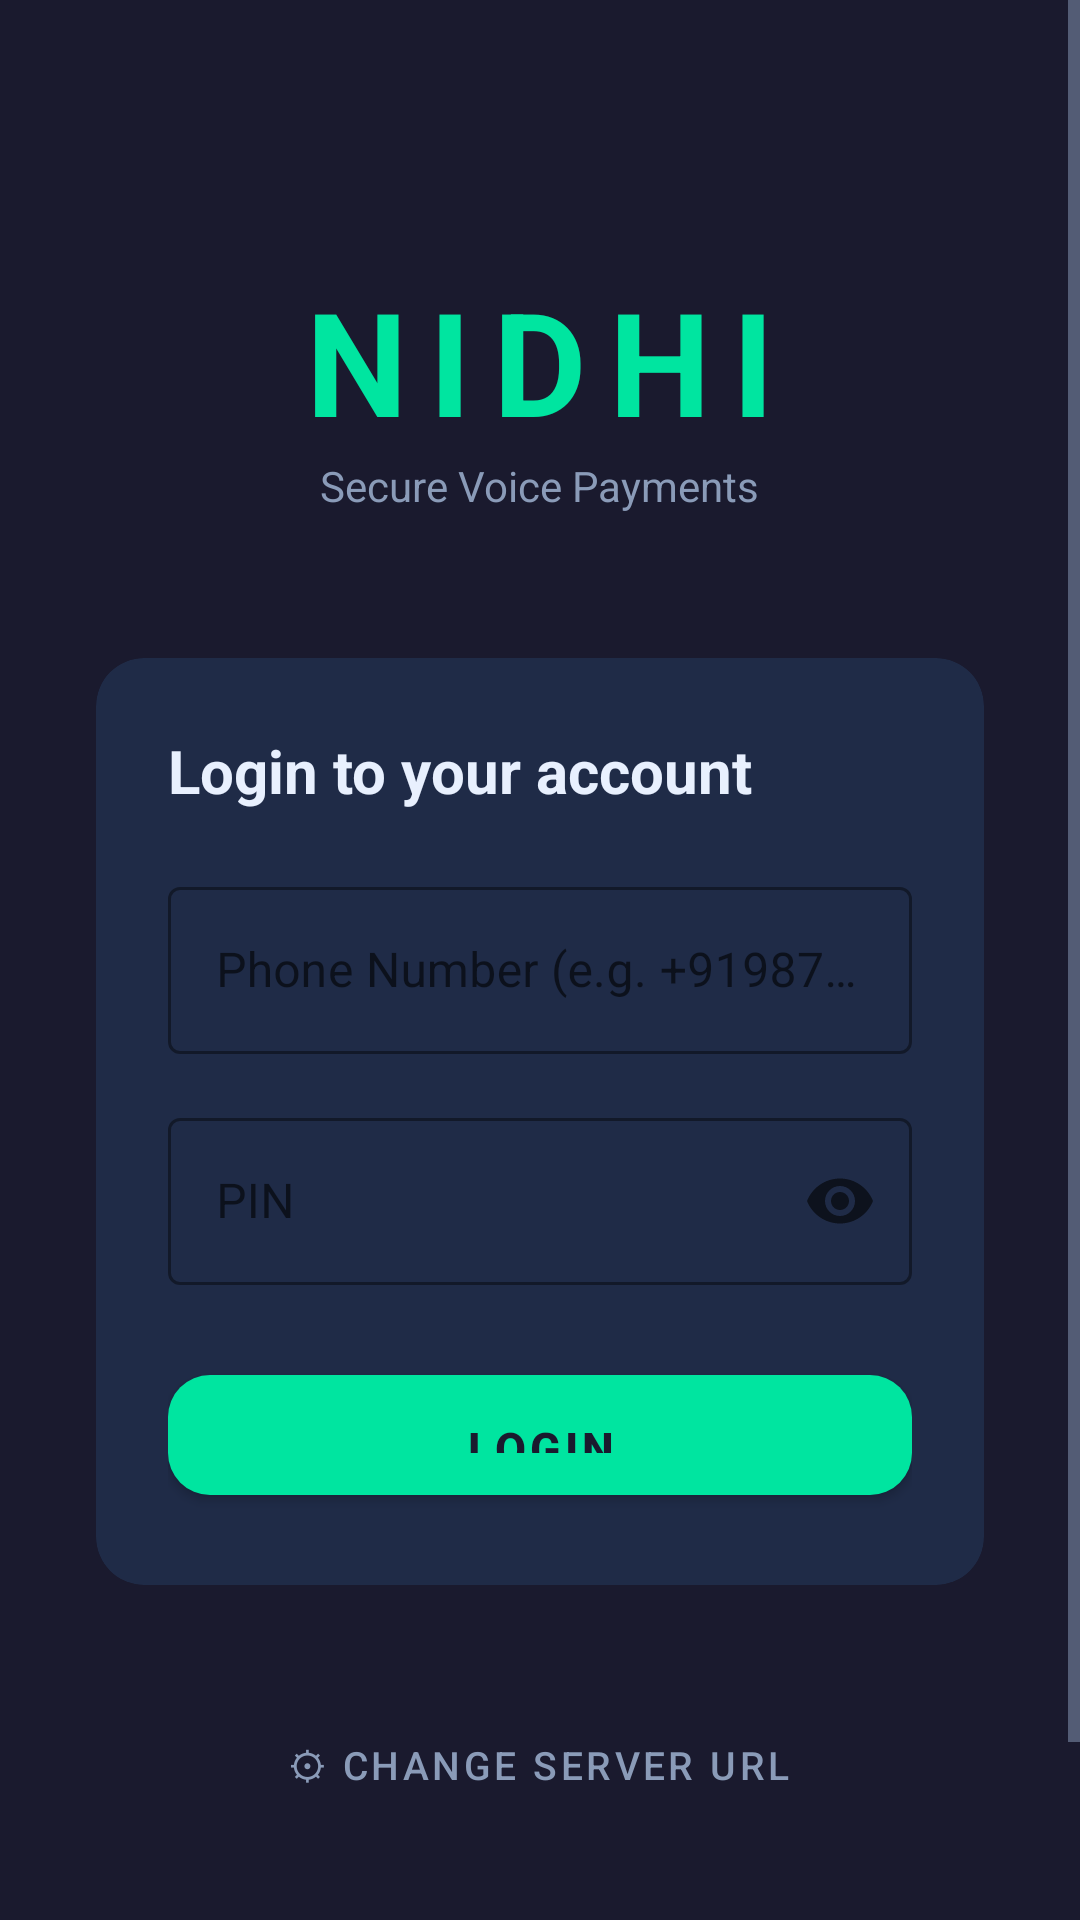

Android layout source for this screen:
<!-- AndroidManifest.xml: application theme Theme.NidhiApp -->
<!-- res/layout/activity_login.xml -->
<?xml version="1.0" encoding="utf-8"?>
<ScrollView xmlns:android="http://schemas.android.com/apk/res/android"
    xmlns:app="http://schemas.android.com/apk/res-auto"
    android:layout_width="match_parent"
    android:layout_height="match_parent"
    android:background="@color/primary"
    android:fillViewport="true">

    <LinearLayout
        android:layout_width="match_parent"
        android:layout_height="wrap_content"
        android:orientation="vertical"
        android:padding="32dp"
        android:gravity="center_horizontal">

        
        <TextView
            android:layout_width="wrap_content"
            android:layout_height="wrap_content"
            android:layout_marginTop="56dp"
            android:text="NIDHI"
            android:textColor="@color/accent"
            android:textSize="48sp"
            android:textStyle="bold"
            android:letterSpacing="0.15" />

        <TextView
            android:layout_width="wrap_content"
            android:layout_height="wrap_content"
            android:text="Secure Voice Payments"
            android:textColor="@color/on_surface_dim"
            android:textSize="14sp"
            android:layout_marginBottom="48dp" />

        
        <com.google.android.material.card.MaterialCardView
            android:layout_width="match_parent"
            android:layout_height="wrap_content"
            app:cardBackgroundColor="@color/surface_card"
            app:cardCornerRadius="16dp"
            app:cardElevation="0dp"
            android:layout_marginBottom="24dp">

            <LinearLayout
                android:layout_width="match_parent"
                android:layout_height="wrap_content"
                android:orientation="vertical"
                android:padding="24dp">

                <TextView
                    android:layout_width="wrap_content"
                    android:layout_height="wrap_content"
                    android:text="Login to your account"
                    android:textColor="@color/on_surface"
                    android:textSize="20sp"
                    android:textStyle="bold"
                    android:layout_marginBottom="20dp" />

                
                <com.google.android.material.textfield.TextInputLayout
                    android:id="@+id/tilPhone"
                    style="@style/Widget.MaterialComponents.TextInputLayout.OutlinedBox"
                    android:layout_width="match_parent"
                    android:layout_height="wrap_content"
                    android:hint="Phone Number (e.g. +919876543210)"
                    android:layout_marginBottom="16dp"
                    app:boxStrokeColor="@color/accent"
                    app:hintTextColor="@color/on_surface_dim">

                    <com.google.android.material.textfield.TextInputEditText
                        android:id="@+id/etPhone"
                        android:layout_width="match_parent"
                        android:layout_height="wrap_content"
                        android:inputType="phone"
                        android:textColor="@color/on_surface"
                        android:imeOptions="actionNext" />
                </com.google.android.material.textfield.TextInputLayout>

                
                <com.google.android.material.textfield.TextInputLayout
                    android:id="@+id/tilPin"
                    style="@style/Widget.MaterialComponents.TextInputLayout.OutlinedBox"
                    android:layout_width="match_parent"
                    android:layout_height="wrap_content"
                    android:hint="PIN"
                    android:layout_marginBottom="24dp"
                    app:boxStrokeColor="@color/accent"
                    app:hintTextColor="@color/on_surface_dim"
                    app:endIconMode="password_toggle">

                    <com.google.android.material.textfield.TextInputEditText
                        android:id="@+id/etPin"
                        android:layout_width="match_parent"
                        android:layout_height="wrap_content"
                        android:inputType="numberPassword"
                        android:textColor="@color/on_surface"
                        android:imeOptions="actionDone" />
                </com.google.android.material.textfield.TextInputLayout>

                
                <com.google.android.material.button.MaterialButton
                    android:id="@+id/btnLogin"
                    style="@style/Widget.Nidhi.Button"
                    android:layout_width="match_parent"
                    android:layout_height="52dp"
                    android:text="LOGIN"
                    android:textSize="15sp" />

                
                <ProgressBar
                    android:id="@+id/progressBar"
                    android:layout_width="36dp"
                    android:layout_height="36dp"
                    android:layout_gravity="center"
                    android:layout_marginTop="16dp"
                    android:visibility="gone"
                    android:indeterminateTint="@color/accent" />

            </LinearLayout>
        </com.google.android.material.card.MaterialCardView>

        
        <com.google.android.material.button.MaterialButton
            android:id="@+id/btnChangeServer"
            style="@style/Widget.MaterialComponents.Button.TextButton"
            android:layout_width="wrap_content"
            android:layout_height="wrap_content"
            android:text="⚙ Change Server URL"
            android:textColor="@color/on_surface_dim"
            android:textSize="13sp"
            android:layout_marginTop="12dp" />

        
        <TextView
            android:id="@+id/tvServerUrl"
            android:layout_width="wrap_content"
            android:layout_height="wrap_content"
            android:textColor="@color/on_surface_dim"
            android:textSize="11sp"
            android:gravity="center"
            android:fontFamily="monospace"
            android:layout_marginTop="4dp" />

        <TextView
            android:layout_width="wrap_content"
            android:layout_height="wrap_content"
            android:text="Account registration is done by your bank manager only"
            android:textColor="@color/on_surface_dim"
            android:textSize="12sp"
            android:gravity="center"
            android:layout_marginTop="12dp" />

    </LinearLayout>
</ScrollView>
<!-- resources referenced by this layout -->
<resources>
  <color name="accent">#00E5A0</color>
  <color name="on_surface">#E8F0FE</color>
  <color name="on_surface_dim">#8A9BB8</color>
  <color name="primary">#1A1A2E</color>
  <color name="surface_card">#1F2B47</color>
  <style name="Widget.Nidhi.Button" parent="Widget.MaterialComponents.Button">
          <item name="backgroundTint">@color/accent</item>
          <item name="android:textColor">@color/primary</item>
          <item name="android:textStyle">bold</item>
          <item name="cornerRadius">14dp</item>
          <item name="android:paddingTop">14dp</item>
          <item name="android:paddingBottom">14dp</item>
      </style>
  <style name="Theme.NidhiApp" parent="Theme.MaterialComponents.DayNight.NoActionBar">
          <item name="colorPrimary">@color/primary</item>
          <item name="colorPrimaryDark">@color/primary_dark</item>
          <item name="colorAccent">@color/accent</item>
          <item name="android:windowBackground">@color/primary</item>
          <item name="android:statusBarColor">@color/primary_dark</item>
          <item name="android:navigationBarColor">@color/primary_dark</item>
          <item name="android:textColorPrimary">@color/on_surface</item>
          <item name="android:textColorSecondary">@color/on_surface_dim</item>
      </style>
  <color name="primary_dark">#0F0F1A</color>
</resources>
